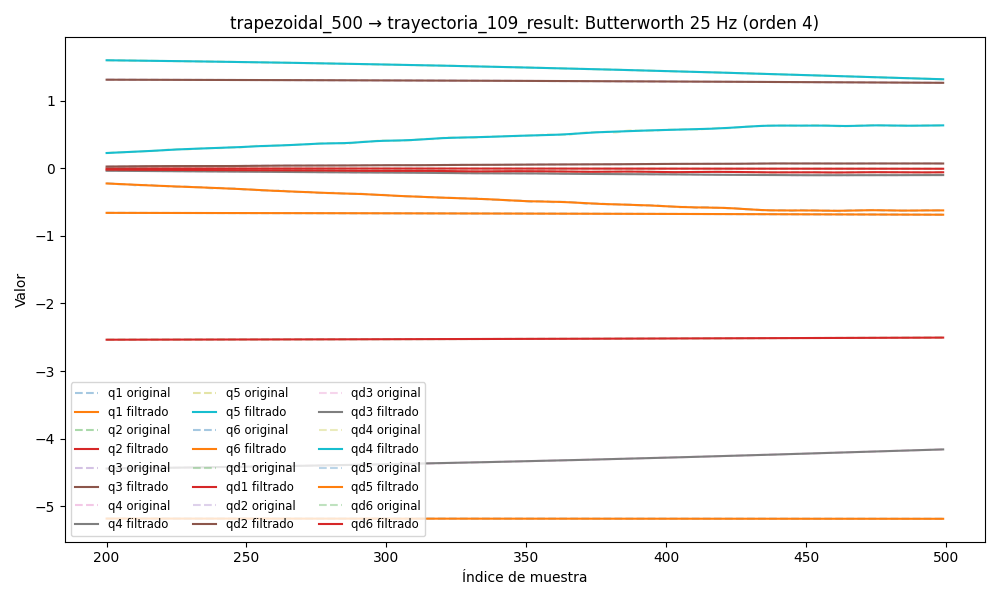

The data file committed next to this chart (first rows):
timestamp, q1, q2, q3, q4, q5, q6, qd1, qd2, qd3, qd4, qd5, qd6, tau1, tau2, tau3, tau4, tau5, tau6
1749049114, -5.181, -2.54, 1.315, -4.479, 1.634, -0.6567, 0.00493, -0.0003151, 0.001615, 0.001422, 6.806219961606195e-05, 0.000897, -0.04385, 0.4411, -0.2226, -0.1672, 0.1095, 0.1719
1749049114, -5.181, -2.54, 1.315, -4.479, 1.634, -0.6567, 0.005083, -0.0003828, 0.001427, 0.001431, 1.534345207733113e-05, 0.0008352, -0.03647, 0.4144, -0.2219, -0.1527, 0.1124, 0.1736
1749049114, -5.181, -2.54, 1.315, -4.479, 1.634, -0.6567, 0.005215, -0.0004498, 0.001246, 0.001432, -3.521647851116894e-05, 0.0007728, -0.08434, 0.3873, -0.2272, -0.1502, 0.1183, 0.1732
1749049114, -5.181, -2.54, 1.315, -4.479, 1.634, -0.6567, 0.005305, -0.0005181, 0.00108, 0.001421, -8.165268444435106e-05, 0.0007102, -0.05752, 0.4153, -0.2152, -0.1648, 0.1028, 0.1641
1749049114, -5.181, -2.54, 1.315, -4.479, 1.634, -0.6567, 0.005336, -0.0005891, 0.0009325, 0.001395, -0.0001223, 0.0006482, -0.07281, 0.4152, -0.2107, -0.1628, 0.08628, 0.1912
1749049114, -5.18, -2.54, 1.315, -4.479, 1.634, -0.6567, 0.005293, -0.0006639, 0.0008091, 0.001351, -0.0001557, 0.0005877, -0.0683, 0.4041, -0.2159, -0.1641, 0.08886, 0.1754
1749049114, -5.18, -2.54, 1.315, -4.479, 1.634, -0.6567, 0.005172, -0.0007428, 0.0007122, 0.001288, -0.0001812, 0.0005295, -0.04821, 0.3897, -0.2257, -0.1517, 0.07616, 0.1789
1749049114, -5.18, -2.54, 1.315, -4.479, 1.634, -0.6567, 0.00497, -0.000826, 0.0006431, 0.001208, -0.0001985, 0.0004749, -0.02549, 0.3818, -0.2197, -0.158, 0.08417, 0.1867
1749049114, -5.18, -2.54, 1.315, -4.479, 1.634, -0.6567, 0.004692, -0.0009131, 0.0006017, 0.001115, -0.0002079, 0.0004251, -0.0225, 0.3944, -0.2205, -0.1501, 0.09589, 0.1847
1749049114, -5.18, -2.54, 1.315, -4.479, 1.634, -0.6567, 0.004349, -0.001003, 0.0005863, 0.001014, -0.0002103, 0.0003816, -0.04714, 0.4368, -0.2152, -0.1376, 0.08214, 0.174
1749049114, -5.18, -2.54, 1.315, -4.479, 1.634, -0.6567, 0.003955, -0.001097, 0.0005936, 0.0009096, -0.0002072, 0.0003462, -0.0599, 0.4077, -0.2003, -0.1434, 0.09238, 0.1862
1749049114, -5.18, -2.54, 1.315, -4.479, 1.634, -0.6567, 0.003525, -0.001192, 0.0006197, 0.0008085, -0.0002004, 0.0003206, -0.06125, 0.4163, -0.2115, -0.1502, 0.05517, 0.181
1749049114, -5.18, -2.54, 1.315, -4.479, 1.634, -0.6567, 0.003079, -0.00129, 0.0006596, 0.0007163, -0.0001921, 0.0003069, -0.0402, 0.4051, -0.2137, -0.1574, 0.08405, 0.193
1749049114, -5.18, -2.54, 1.315, -4.479, 1.634, -0.6567, 0.002632, -0.001389, 0.0007078, 0.0006383, -0.0001846, 0.0003068, -0.05205, 0.3864, -0.1928, -0.1439, 0.09654, 0.1835
1749049114, -5.18, -2.54, 1.315, -4.479, 1.634, -0.6567, 0.002203, -0.00149, 0.0007591, 0.0005788, -0.0001804, 0.0003221, -0.03133, 0.3887, -0.2195, -0.1425, 0.08298, 0.1849
1749049114, -5.18, -2.54, 1.315, -4.479, 1.634, -0.6567, 0.001806, -0.001591, 0.0008086, 0.0005406, -0.0001816, 0.0003542, -0.02975, 0.3801, -0.2015, -0.1522, 0.0925, 0.1746
1749049114, -5.18, -2.54, 1.315, -4.479, 1.634, -0.6567, 0.00145, -0.001691, 0.0008525, 0.0005251, -0.0001901, 0.0004037, -0.03244, 0.405, -0.194, -0.1615, 0.08823, 0.1874
1749049114, -5.18, -2.54, 1.315, -4.479, 1.634, -0.6567, 0.001144, -0.00179, 0.0008879, 0.0005317, -0.0002071, 0.0004708, -0.01794, 0.3922, -0.1978, -0.1654, 0.1027, 0.1885
1749049114, -5.18, -2.54, 1.315, -4.479, 1.634, -0.6567, 0.0008925, -0.001883, 0.0009136, 0.0005579, -0.0002332, 0.0005547, -0.03193, 0.419, -0.2135, -0.1786, 0.08961, 0.1959
1749049114, -5.18, -2.54, 1.315, -4.479, 1.634, -0.6567, 0.0006944, -0.001969, 0.0009295, 0.0005995, -0.0002676, 0.0006536, 0.013, 0.3993, -0.2038, -0.1679, 0.0975, 0.1996
1749049114, -5.18, -2.54, 1.315, -4.479, 1.634, -0.6567, 0.0005473, -0.002044, 0.000937, 0.0006505, -0.0003087, 0.0007648, -0.02461, 0.4197, -0.212, -0.1688, 0.08864, 0.1957
1749049114, -5.18, -2.54, 1.315, -4.479, 1.634, -0.6567, 0.0004459, -0.002106, 0.0009385, 0.0007037, -0.0003533, 0.0008849, -0.007005, 0.4076, -0.2105, -0.165, 0.09547, 0.2015
1749049114, -5.18, -2.54, 1.315, -4.479, 1.634, -0.6567, 0.0003828, -0.002151, 0.0009368, 0.0007509, -0.0003971, 0.00101, -0.03795, 0.3809, -0.1903, -0.1731, 0.0973, 0.1925
1749049114, -5.18, -2.54, 1.315, -4.479, 1.634, -0.6567, 0.0003498, -0.002177, 0.0009352, 0.0007836, -0.0004346, 0.001135, -0.02784, 0.3965, -0.1963, -0.1696, 0.08312, 0.19
1749049114, -5.18, -2.54, 1.315, -4.479, 1.634, -0.6567, 0.0003382, -0.002181, 0.0009366, 0.0007937, -0.0004596, 0.001255, -0.05494, 0.3959, -0.1925, -0.1599, 0.09811, 0.1972
1749049114, -5.18, -2.54, 1.315, -4.479, 1.634, -0.6567, 0.0003397, -0.002163, 0.0009437, 0.0007743, -0.0004654, 0.001365, -0.03958, 0.4079, -0.2016, -0.1835, 0.0895, 0.1887
1749049114, -5.18, -2.54, 1.315, -4.479, 1.634, -0.6567, 0.0003468, -0.00212, 0.000958, 0.0007202, -0.0004458, 0.001462, -0.0277, 0.3929, -0.1932, -0.1719, 0.1099, 0.1932
1749049114, -5.18, -2.54, 1.315, -4.479, 1.634, -0.6567, 0.0003531, -0.002055, 0.0009803, 0.000629, -0.0003957, 0.001539, -0.05082, 0.4184, -0.2038, -0.1895, 0.113, 0.1902
1749049114, -5.18, -2.54, 1.315, -4.479, 1.634, -0.6567, 0.0003537, -0.001968, 0.00101, 0.0005019, -0.0003121, 0.001594, -0.05082, 0.4184, -0.2038, -0.1895, 0.113, 0.1902
1749049114, -5.18, -2.54, 1.315, -4.479, 1.634, -0.6567, 0.0003451, -0.001862, 0.001046, 0.0003439, -0.0001951, 0.001625, -0.0728, 0.4184, -0.2061, -0.1772, 0.09549, 0.1756
1749049114, -5.18, -2.54, 1.315, -4.479, 1.634, -0.6567, 0.0003251, -0.00174, 0.001086, 0.0001649, -4.851105245908515e-05, 0.001628, -0.05001, 0.4147, -0.206, -0.168, 0.09993, 0.1855
1749049114, -5.18, -2.54, 1.315, -4.479, 1.634, -0.6567, 0.000293, -0.001605, 0.001127, -2.046303567063476e-05, 0.0001189, 0.001604, -0.06019, 0.3921, -0.2022, -0.1819, 0.08576, 0.1883
1749049114, -5.18, -2.54, 1.315, -4.479, 1.634, -0.6566, 0.000249, -0.001462, 0.001165, -0.0001929, 0.0002935, 0.001553, -0.07459, 0.4081, -0.1918, -0.1701, 0.08567, 0.1885
1749049114, -5.18, -2.54, 1.315, -4.479, 1.634, -0.6566, 0.0001939, -0.001316, 0.001198, -0.0003286, 0.000456, 0.001477, -0.07101, 0.3988, -0.1836, -0.1682, 0.1075, 0.1854
1749049114, -5.18, -2.54, 1.315, -4.479, 1.634, -0.6566, 0.0001295, -0.00117, 0.001221, -0.0004004, 0.0005826, 0.00138, -0.07264, 0.4394, -0.2, -0.1751, 0.08714, 0.1721
1749049114, -5.18, -2.54, 1.315, -4.479, 1.634, -0.6566, 5.76530760629023e-05, -0.001029, 0.001232, -0.0003791, 0.0006451, 0.001265, -0.09802, 0.4152, -0.188, -0.163, 0.08352, 0.1856
1749049114, -5.18, -2.54, 1.315, -4.479, 1.634, -0.6566, -1.9357451113594916e-05, -0.0008954, 0.001231, -0.0002353, 0.0006132, 0.00114, -0.09072, 0.4229, -0.215, -0.1666, 0.08053, 0.1618
1749049114, -5.18, -2.54, 1.315, -4.479, 1.634, -0.6566, -9.922340689865493e-05, -0.0007728, 0.001216, 5.8504104499123894e-05, 0.0004557, 0.001008, -0.08616, 0.4247, -0.2052, -0.1515, 0.06807, 0.1498
1749049114, -5.18, -2.54, 1.315, -4.479, 1.634, -0.6566, -0.0001796, -0.0006634, 0.001189, 0.0005257, 0.0001434, 0.0008785, -0.09446, 0.45, -0.2121, -0.1332, 0.0469, 0.1569
1749049114, -5.18, -2.54, 1.315, -4.479, 1.634, -0.6566, -0.0002583, -0.0005684, 0.001153, 0.001183, -0.0003485, 0.0007563, -0.1138, 0.4328, -0.2098, -0.1295, 0.03765, 0.1492
1749049114, -5.18, -2.54, 1.315, -4.479, 1.634, -0.6566, -0.0003332, -0.0004884, 0.001109, 0.002039, -0.001038, 0.0006477, -0.116, 0.4544, -0.2188, -0.1136, 0.02614, 0.1603
1749049114, -5.18, -2.54, 1.315, -4.479, 1.634, -0.6566, -0.0004025, -0.000423, 0.001063, 0.003091, -0.001933, 0.0005574, -0.1173, 0.4602, -0.2091, -0.1115, 0.01052, 0.1452
1749049114, -5.18, -2.54, 1.315, -4.479, 1.634, -0.6566, -0.0004651, -0.000371, 0.001016, 0.004326, -0.003032, 0.0004885, -0.1158, 0.4495, -0.2307, -0.08325, -0.007206, 0.1293
1749049114, -5.18, -2.54, 1.315, -4.479, 1.634, -0.6566, -0.0005201, -0.0003307, 0.0009704, 0.005722, -0.004319, 0.0004425, -0.1293, 0.4761, -0.2241, -0.07129, -0.00141, 0.1142
1749049114, -5.18, -2.54, 1.315, -4.479, 1.634, -0.6566, -0.0005673, -0.0002995, 0.000928, 0.007245, -0.00577, 0.0004185, -0.1332, 0.4777, -0.2302, -0.05638, -0.01997, 0.1181
1749049114, -5.18, -2.54, 1.315, -4.479, 1.634, -0.6566, -0.0006072, -0.0002744, 0.000887, 0.008854, -0.007348, 0.000413, -0.1445, 0.4943, -0.2366, -0.06317, -0.039, 0.1274
1749049114, -5.18, -2.54, 1.315, -4.479, 1.634, -0.6566, -0.0006404, -0.0002521, 0.0008442, 0.0105, -0.00901, 0.0004204, -0.1106, 0.4918, -0.2444, -0.03202, -0.04821, 0.1056
1749049114, -5.18, -2.54, 1.315, -4.479, 1.634, -0.6566, -0.0006682, -0.0002288, 0.0007941, 0.01215, -0.01071, 0.0004326, -0.1532, 0.5114, -0.24, -0.07422, -0.0774, 0.09099
1749049114, -5.18, -2.54, 1.315, -4.479, 1.634, -0.6566, -0.0006918, -0.0002008, 0.0007291, 0.01375, -0.0124, 0.0004394, -0.1305, 0.4905, -0.2562, -0.03155, -0.09137, 0.09862
1749049114, -5.18, -2.54, 1.315, -4.479, 1.634, -0.6566, -0.0007123, -0.000164, 0.0006402, 0.01526, -0.01403, 0.0004292, -0.146, 0.5062, -0.26, -0.02345, -0.09109, 0.09676
1749049114, -5.18, -2.54, 1.315, -4.479, 1.634, -0.6566, -0.0007309, -0.0001145, 0.0005173, 0.01667, -0.01558, 0.0003891, -0.1584, 0.5622, -0.2647, -0.04033, -0.07168, 0.08578
1749049114, -5.18, -2.54, 1.315, -4.479, 1.634, -0.6566, -0.0007482, -4.8120250915482145e-05, 0.0003503, 0.01796, -0.01701, 0.0003066, -0.1691, 0.5638, -0.2884, -0.04127, -0.07524, 0.07444
1749049114, -5.18, -2.54, 1.315, -4.479, 1.634, -0.6566, -0.0007644, 3.8905513578657664e-05, 0.0001298, 0.01912, -0.01833, 0.0001696, -0.144, 0.5658, -0.2929, -0.02917, -0.07994, 0.07871
1749049114, -5.18, -2.54, 1.315, -4.479, 1.634, -0.6566, -0.0007797, 0.0001504, -0.0001519, 0.02018, -0.01954, -3.2072852873183834e-05, -0.1732, 0.5652, -0.3168, -0.01146, -0.08996, 0.07285
1749049114, -5.18, -2.54, 1.315, -4.479, 1.634, -0.6566, -0.0007937, 0.0002898, -0.0005001, 0.02116, -0.02065, -0.0003059, -0.1619, 0.5721, -0.3191, -0.01409, -0.1016, 0.05293
1749049114, -5.18, -2.54, 1.315, -4.479, 1.634, -0.6566, -0.000806, 0.0004604, -0.0009169, 0.02209, -0.02171, -0.0006559, -0.1599, 0.5961, -0.3379, 0.0004862, -0.1035, 0.04939
1749049114, -5.18, -2.54, 1.315, -4.479, 1.634, -0.6566, -0.0008161, 0.0006648, -0.001401, 0.02302, -0.02275, -0.001082, -0.1743, 0.6089, -0.3512, -0.002246, -0.1112, 0.04581
1749049114, -5.18, -2.54, 1.315, -4.479, 1.634, -0.6567, -0.0008232, 0.0009049, -0.001947, 0.02398, -0.02382, -0.001579, -0.1778, 0.623, -0.3527, -0.00769, -0.1107, 0.04134
1749049114, -5.18, -2.54, 1.315, -4.479, 1.634, -0.6567, -0.0008269, 0.001182, -0.002548, 0.02502, -0.02496, -0.002139, -0.1608, 0.6272, -0.3512, 0.01315, -0.1123, 0.02772
1749049114, -5.18, -2.54, 1.315, -4.479, 1.634, -0.6567, -0.0008266, 0.001495, -0.003192, 0.02617, -0.02621, -0.002748, -0.1373, 0.6421, -0.3565, 0.0232, -0.1131, 0.02786
... 4,338 more rows
